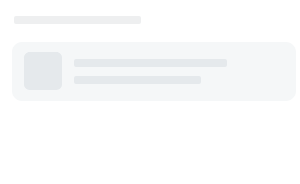
t = 0.00 s
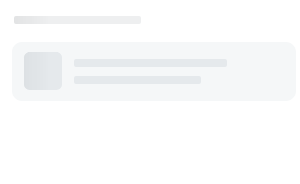
t = 0.25 s
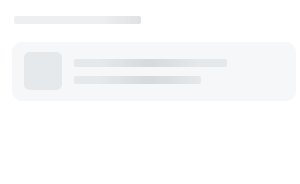
t = 0.50 s
t = 0.75 s: frame unchanged from t = 0.00 s, image omitted

The animated SVG that drew these frames (rendered in a browser with its animation timeline set to each time). Animation: 1 SMIL element (animate=1); one cycle of 1.00 s, repeats indefinitely.

<svg xmlns:xlink="http://www.w3.org/1999/xlink" xmlns="http://www.w3.org/2000/svg" viewBox="0 0 100% 184"
    preserveAspectRatio="xMinYMin meet" style="width: 100%; height: 184px" fill="none">

    <svg height="184px">
        <defs>
            <g id="item">
                <path
                d="M296 91C296 96.5228 291.523 101 286 101L22 101C16.4772 101 12 96.523 12 91.0001L12 52C12 46.4772 16.4772 42 22 42L286 41.9999C291.523 41.9999 296 46.477 296 51.9999L296 91Z"
                fill="#F5F7F8" />
            </g>
        </defs>

        <path
        d="M308 176C308 180.418 304.418 184 300 184L8 184C3.58172 184 -3.21376e-08 180.419 -7.17812e-08 176L-1.57919e-06 8.00023C-1.61883e-06 3.58196 3.58172 0.000231167 8 0.000227404L300 -2.13166e-05C304.418 -2.508e-05 308 3.58169 308 7.99997L308 176Z"
        fill="white" />
        <use xlink:href="#item"></use>
    </svg>

    <svg height="184px" id="animated-elements">
        <defs>
            <g id="item--animat">
                <path
                d="M24 57.7C24 54.552 26.552 52 29.7 52H56.3C59.448 52 62 54.552 62 57.7V84.3C62 87.448 59.448 90 56.3 90H29.7C26.552 90 24 87.448 24 84.3V57.7Z"
                fill="#E5E9EC" />
                <rect x="74" y="59" width="153" height="8" rx="2" fill="#E5E9EC" />
                <rect x="74" y="76" width="127" height="8" rx="2" fill="#E5E9EC" />
            </g>
        </defs>

        <rect x="14" y="16" width="127" height="8" rx="2" fill="#eeeff0" />

        <use xlink:href="#item--animat"></use>
    </svg>


    <defs>
        <filter id="filter0_i_3005_70593" x="44" y="433" width="90%" height="1" filterUnits="userSpaceOnUse"
                color-interpolation-filters="sRGB">
            <feFlood flood-opacity="0" result="BackgroundImageFix"/>
            <feBlend mode="normal" in="SourceGraphic" in2="BackgroundImageFix" result="shape"/>
            <feColorMatrix in="SourceAlpha" type="matrix" values="0 0 0 0 0 0 0 0 0 0 0 0 0 0 0 0 0 0 127 0"
                        result="hardAlpha"/>
            <feOffset dy="-1"/>
            <feComposite in2="hardAlpha" operator="arithmetic" k2="-1" k3="1"/>
            <feColorMatrix type="matrix" values="0 0 0 0 0 0 0 0 0 0 0 0 0 0 0 0 0 0 0.1 0"/>
            <feBlend mode="normal" in2="shape" result="effect1_innerShadow_3005_70593"/>
        </filter>
    </defs>

    <rect id="msk1" width="100%" fill="url(#msk_gd)" mask="url(#headerMsk)" height="1270"/>

    <mask id="headerMsk" fill="white">
        <use xlink:href="#animated-elements"/>
    </mask>

    <linearGradient x1="66.6%" y1="50%" x2="33.3%" y2="50%" id="msk_gd">
        <stop stop-color="#000000" stop-opacity="0" offset="0%"/>
        <stop stop-color="#000000" stop-opacity="0.07" offset="50%"/>
        <stop stop-color="#000000" stop-opacity="0" offset="100%"/>
    </linearGradient>

    <animate xlink:href="#msk1" attributeName="x" from="-100%" to="100%" dur="1s" begin="0s" repeatCount="indefinite"/>

</svg>
